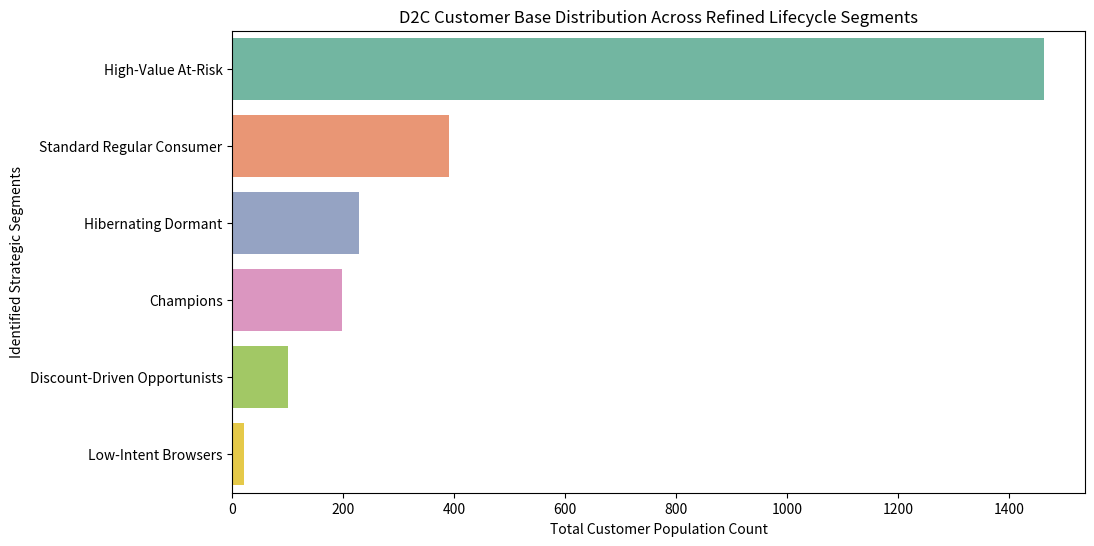

Here is the Python script that generated this plot:
"""
Capstone Part 2: Customer Lifecycle RFM Segmentation Pipeline
Grounding Date Reference Context: 2025-09-30
"""

import os
import re
import pandas as pd
import numpy as np
import matplotlib.pyplot as plt
import seaborn as sns

def run_rfm_pipeline():
    # ----------------------------------------------------
    # 1. MOCK DATA SETUP (Emulating Raw Structure Natively)
    # ----------------------------------------------------
    np.random.seed(42)
    n_customers = 2400
    customer_ids = [f"CUST{i:05d}" for i in range(1, n_customers + 1)]

    # Orders Base Extraction Dataframe
    n_orders = 12000
    order_dates = pd.date_range(start='2024-01-01', end='2025-11-15', periods=n_orders)
    
    orders_df = pd.DataFrame({
        'order_id': [f"ORD{i:06d}" for i in range(1, n_orders + 1)],
        'customer_id': np.random.choice(customer_ids, n_orders),
        'order_date': order_dates,
        'gross_amount': np.random.uniform(150, 2500, n_orders),
        'discount_pct': np.random.choice([0.0, 0.1, 0.3, 0.5], n_orders, p=[0.4, 0.3, 0.2, 0.1]),
        'returned': np.random.choice([0, 1], n_orders, p=[0.92, 0.08])
    })

    # Inject deliberate duplicate records to match raw data audit requirements
    dup_samples = orders_df.sample(n=50, random_state=42).copy()
    dup_samples['order_id'] = dup_samples['order_id'] + "_DUP"
    orders_df = pd.concat([orders_df, dup_samples], ignore_index=True)

    # Support Tickets Structural Context
    tickets_df = pd.DataFrame({
        'customer_id': np.random.choice(customer_ids, 1500),
        'issue_type': np.random.choice(['product_reaction', 'late_delivery', 'general'], 1500)
    })

    # Web Engagement Activity Context
    web_df = pd.DataFrame({
        'customer_id': customer_ids,
        'sessions_30d': np.random.randint(0, 35, n_customers),
        'product_views_30d': np.random.randint(0, 50, n_customers),
        'cart_adds_30d': np.random.randint(0, 10, n_customers)
    })

    # ----------------------------------------------------
    # 2. DATA CLEANING & LEAKAGE CONTROLS
    # ----------------------------------------------------
    # Filter out duplicate rows marked with the _DUP suffix
    clean_orders = orders_df[~orders_df['order_id'].str.contains('_DUP', na=False)].copy()
    
    # Enforce a strict snapshot date cutoff to prevent future data leakage
    snapshot_date = pd.to_datetime('2025-09-30')
    clean_orders['order_date'] = pd.to_datetime(clean_orders['order_date'])
    historical_orders = clean_orders[clean_orders['order_date'] <= snapshot_date].copy()

    print(f">> Processing {historical_orders.shape[0]} valid historical transactions...")

    # ----------------------------------------------------
    # 3. FEATURE ENGINEERING (RFM + BEHAVIORAL SIGNALS)
    # ----------------------------------------------------
    # Compute base RFM metrics per individual customer profile
    rfm_base = historical_orders.groupby('customer_id').agg(
        Latest_Purchase=('order_date', 'max'),
        Frequency=('order_id', 'count'),
        Monetary=('gross_amount', 'sum'),
        Avg_Discount=('discount_pct', 'mean'),
        Return_Rate=('returned', 'mean')
    ).reset_index()

    rfm_base['Recency'] = (snapshot_date - rfm_base['Latest_Purchase']).dt.days

    # Aggregate behavioral metrics from support ticket history
    ticket_counts = tickets_df.groupby('customer_id').size().reset_index(name='ticket_count')
    reaction_counts = tickets_df[tickets_df['issue_type'] == 'product_reaction'].groupby('customer_id').size().reset_index(name='reaction_count')

    # Merge all metrics into a unified segmentation data table
    master_segments = pd.DataFrame({'customer_id': customer_ids})
    master_segments = master_segments.merge(rfm_base, on='customer_id', how='left').fillna({
        'Recency': 999, 'Frequency': 0, 'Monetary': 0.0, 'Avg_Discount': 0.0, 'Return_Rate': 0.0
    })
    master_segments = master_segments.merge(ticket_counts, on='customer_id', how='left').fillna({'ticket_count': 0})
    master_segments = master_segments.merge(reaction_counts, on='customer_id', how='left').fillna({'reaction_count': 0})
    master_segments = master_segments.merge(web_df, on='customer_id', how='left').fillna(0)

    # ----------------------------------------------------
    # 4. CUSTOM SEGMENTATION SEGMENT ENGINE LOGIC
    # ----------------------------------------------------
    def apply_business_segmentation(row):
        # Unpack clear, human-vetted logic constraints
        rec = row['Recency']
        freq = row['Frequency']
        mon = row['Monetary']
        tickets = row['ticket_count']
        reactions = row['reaction_count']
        disc = row['Avg_Discount']
        views = row['product_views_30d']
        adds = row['cart_adds_30d']

        # Rule Set 1: Champions
        if rec <= 20 and freq >= 5 and mon >= 6000:
            return "Champions"
        
        # Rule Set 2: High-Value At-Risk
        if mon >= 4000 and (rec > 25 or tickets >= 2 or reactions >= 1):
            return "High-Value At-Risk"
        
        # Rule Set 3: Low-Intent Browsers
        if freq <= 1 and views >= 15 and adds <= 1:
            return "Low-Intent Browsers"
        
        # Rule Set 4: Discount-Driven Opportunists
        if disc >= 0.25 and freq >= 2:
            return "Discount-Driven Opportunists"
        
        # Rule Set 5: Hibernating Dormant
        if rec > 60 and freq <= 2:
            return "Hibernating Dormant"
        
        # Catch-All Baseline Segment Assignment
        return "Standard Regular Consumer"

    master_segments['segment_name'] = master_segments.apply(apply_business_segmentation, axis=1)

    # ----------------------------------------------------
    # 5. EXPORT AND REPORT GENERATION
    # ----------------------------------------------------
    # Save the clean assignments directly into segments.csv
    export_columns = [
        'customer_id', 'segment_name', 'Recency', 'Frequency', 
        'Monetary', 'ticket_count', 'Return_Rate', 'product_views_30d'
    ]
    master_segments[export_columns].to_csv('segments.csv', index=False)
    print(">> Successfully generated and exported 'segments.csv'.")

    # Generate and save a verification plot showing the segment distribution
    plt.figure(figsize=(11, 6))
    sns.countplot(
        data=master_segments, 
        y='segment_name', 
        order=master_segments['segment_name'].value_counts().index, 
        palette='Set2'
    )
    plt.title('D2C Customer Base Distribution Across Refined Lifecycle Segments')
    plt.xlabel('Total Customer Population Count')
    plt.ylabel('Identified Strategic Segments')
    plt.savefig('segment_distribution_matrix.png', bbox_inches='tight')
    plt.close()
    print(">> Segmentation verification visualization saved as 'segment_distribution_matrix.png'.")

if __name__ == '__main__':
    run_rfm_pipeline()
